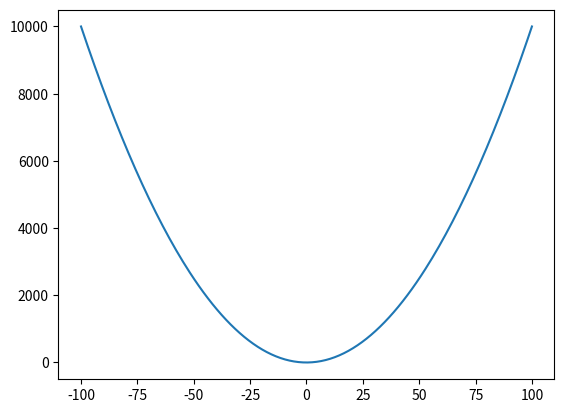

Generate this figure with matplotlib:
from  matplotlib import pyplot as plt
import numpy as np

x=np.linspace(-100,100,200)
y=x**2

plt.plot(x,y)
plt.show()